Run: headless pygame with SDL's dummy video driver; simulated clock (each Clock.tick advances the game by its frame time, no real sleeping); random seed 0; keys injected as events and as key.get_pressed() state; no mouse input.
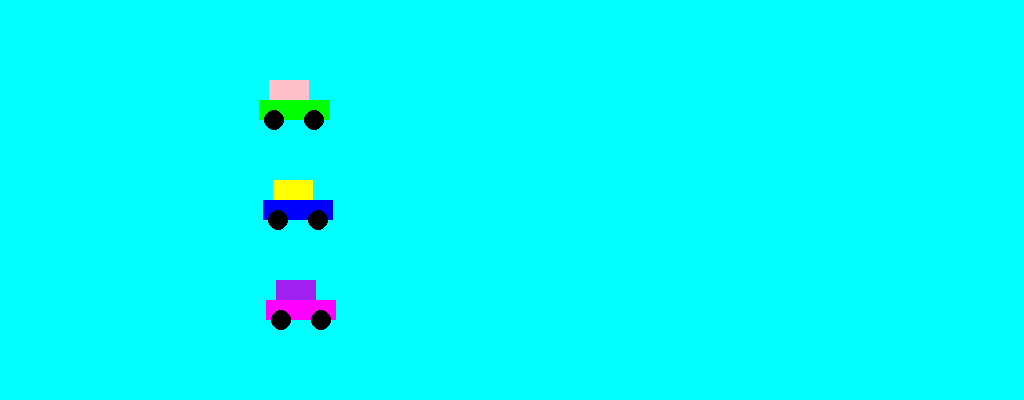
Frame 1 of 3 · flips 1–60 · no input
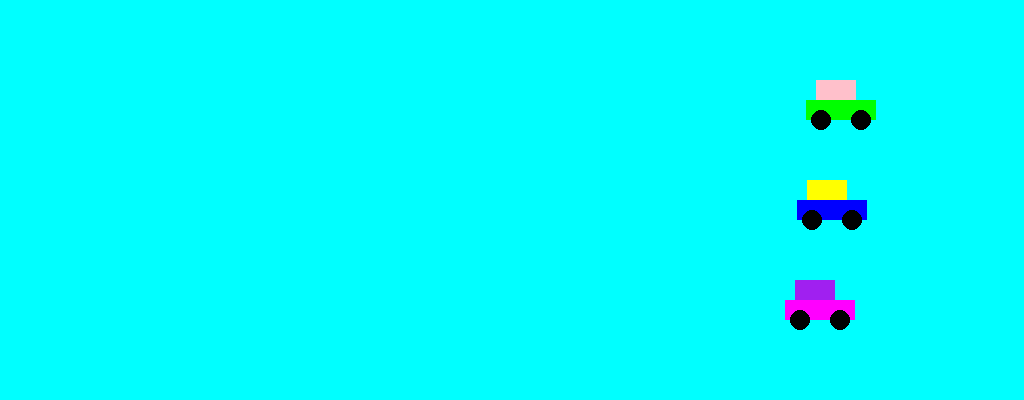
Frame 2 of 3 · flips 61–180 · tapped SPACE, RETURN · held RIGHT (→), D
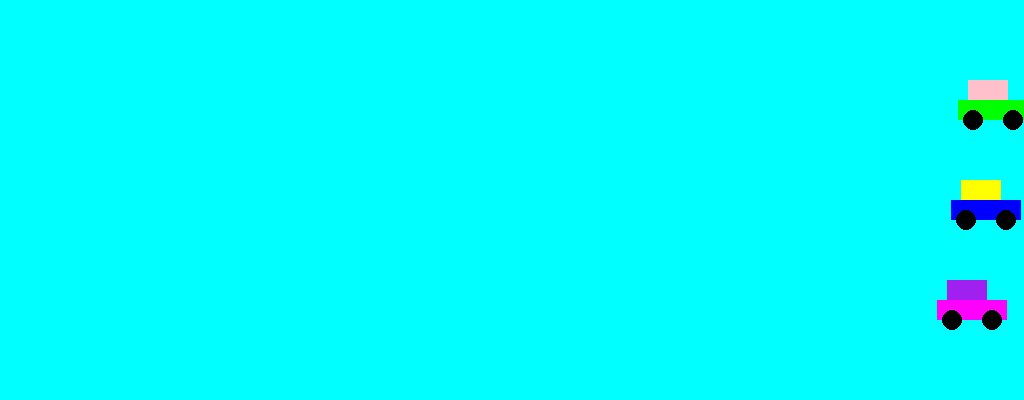
Frame 3 of 3 · flips 181–300 · held DOWN (↓), S (game ended)

The pygame program that drew these frames:

# Pygame Documentation    https://www.pygame.org/docs/

import pygame
import random
import os

# Clear Terminal
os.system("cls")

class Car():
    race_over = False
    race_length = 0
    car_width = 0
    car_min_speed = 0
    car_max_speed = 0    
    
    def __init__(self, x, y, clr1, clr2):
        self.x = x
        self.y = y
        self.clr1 = clr1
        self.clr2 = clr2
        
    def draw_car(self):
        pygame.draw.rect(screen, self.clr1, (self.x, self.y, Car.car_width, 20))
        pygame.draw.rect(screen, self.clr2, (self.x + 10, self.y -20, Car.car_width - 30, 20))
        pygame.draw.circle(screen, 'black',(self.x + 15,self.y + 20), 10)
        pygame.draw.circle(screen, 'black',(self.x + 55,self.y + 20), 10)
        
    def move_car(self):
        self.x += random.randint(Car.car_min_speed, Car.car_max_speed)
        self.draw_car()
        
    def checker_flag(self):
        if self.x > Car.race_length - Car.car_width:
            return True
        else:
            return False

# Screen Size
screen_width = 1024
screen_height = 400
screen_size = (screen_width, screen_height)

# Pygame Initialization
pygame.init()

screen = pygame.display.set_mode(screen_size)
pygame.display.set_caption("Vivan's Car Racing Game")

fps_Clock = pygame.time.Clock()
fps = 60

car1 = Car(0, 100, "green", "pink")
car2 = Car(0, 200, "blue", "yellow")
car3 = Car(0, 300, "magenta", "purple")

cars = [car1, car2, car3]

car_min_speed = 3
car_max_speed = 4

# Game Loop Start
Car.race_length = screen_width
Car.car_width = 70
Car.car_min_speed = 3
Car.car_max_speed = 6
Car.race_over = False
while Car.race_over == False:
    screen.fill("cyan")
    
    pygame.display.set_caption(f"Vivan's Car Racing Game    {car1.x}")

    # Event Handler
    for event in pygame.event.get():
        if event.type == pygame.QUIT:
            Car.race_over = True
    
    for car in cars:
        car.move_car()
        Car.race_over = Car.race_over or car.checker_flag()      

    # FPS Clock and FLIP (update) Screen
    fps_Clock.tick(fps)
    pygame.display.flip()
# Game Loop End

pygame.time.wait(5000)
pygame.quit()
